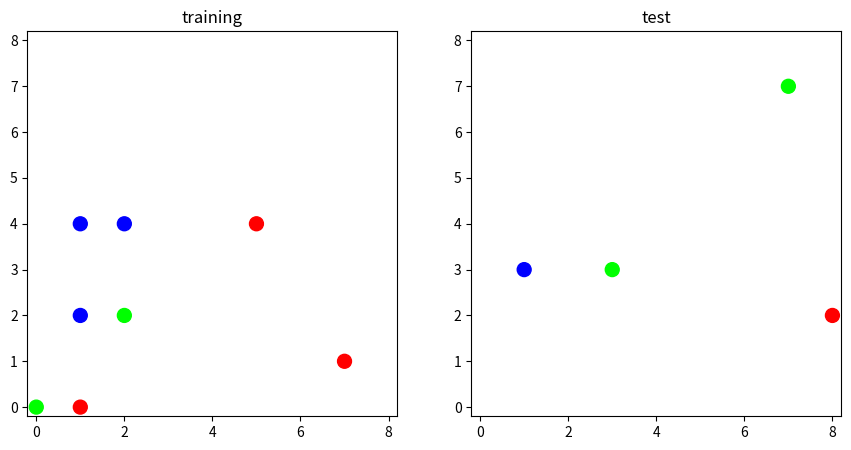

Here is the Python script that generated this plot:
training_data = [
    ([5, 4], [1, 0, 0]),
    ([1, 4], [0, 0, 1]),
    ([2, 4], [0, 0, 1]),
    ([0, 0], [0, 1, 0]),
    ([2, 2], [0, 1, 0]),
    ([7, 1], [1, 0, 0]),
    ([1, 0], [1, 0, 0]),
    ([1, 2], [0, 0, 1])
]

test_data = [
    ([8, 2], [1, 0, 0]),
    ([7, 7], [0, 1, 0]),
    ([1, 3], [0, 0, 1]),
    ([3, 3], [0, 1, 0])
]

training_inputs, training_labels = zip(*training_data)
test_inputs, test_labels = zip(*test_data)

%matplotlib inline

import matplotlib.pyplot as plt
import numpy as np

p, (training_plot, test_plot) = plt.subplots(
        1, 2, figsize=(10.5,5), 
        subplot_kw={'xlim': [-0.2, 8.2], 'ylim': [-0.2, 8.2]})

x, y = zip(*training_inputs)
training_plot.scatter(x, y, c=training_labels, s=100)
training_plot.set_title("training")

x, y = zip(*test_inputs)
test_plot.scatter(x, y, c=test_labels, s=100)
test_plot.set_title("test")

### Softmax implementation comes here